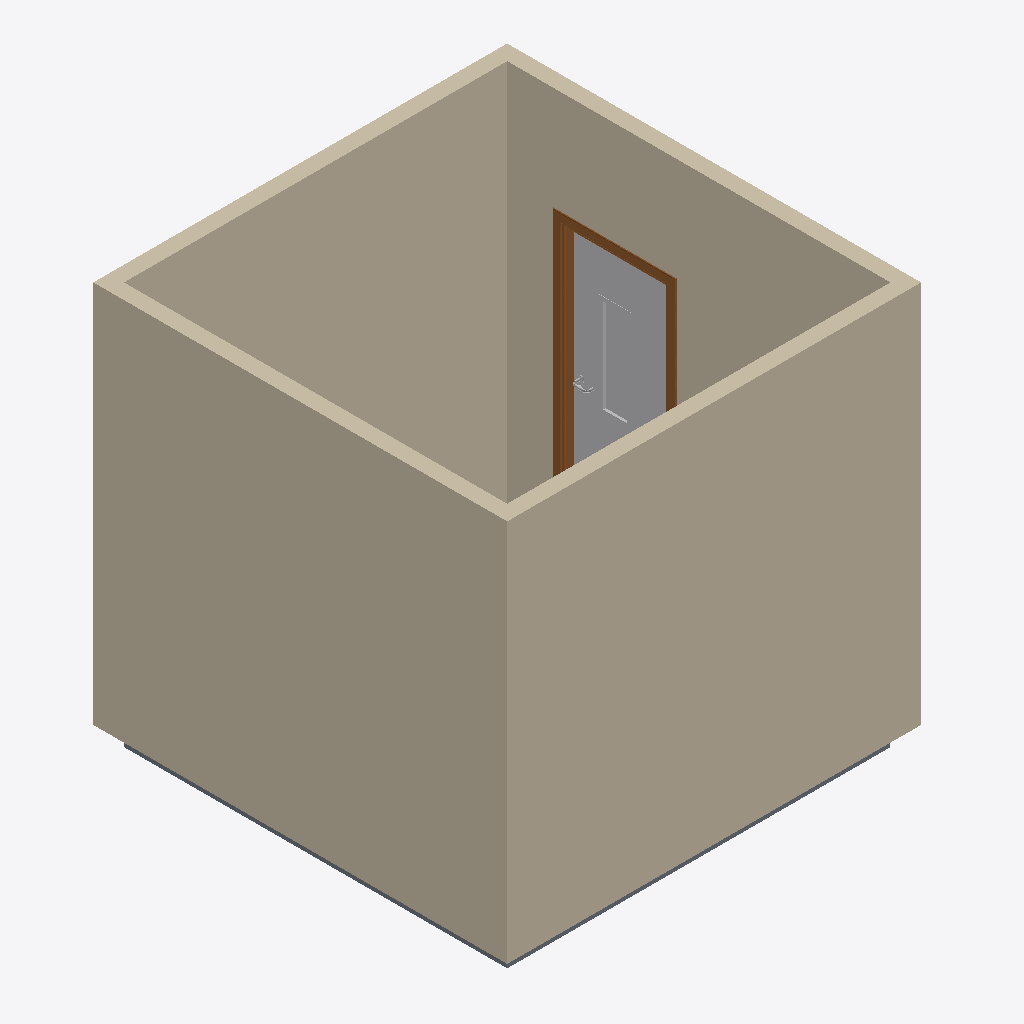
Isometric view of an IFC building model (IFC-SPF (STEP), schema IFC2X3, length unit millimetre), seen from the south-west, elements coloured by IFC class: 4 walls (beige), 2 other elements (light grey), 1 door (brown), 1 slab (grey).
Extent 3.3 m × 3.2 m × 3.1 m (x, y, z). Storeys (2): COMPATIBILIZAÇÃO DE KIT at 0.00 m; 1° PAV. PLANTA PARA QUADRO GERAL DE PORTAS at 3.00 m. Elements (8): 4 IfcWallStandardCase, 2 IfcBuildingElementProxy, 1 IfcDoor, 1 IfcSlab.

HEADER;
FILE_DESCRIPTION(('ViewDefinition [CoordinationView_V2.0]','RevitIdentifiers [ContentGUID: d32fd098-04c2-403f-98c6-4892c088f1e3, VersionGUID: 7f5e764b-145e-47b7-a959-bb38952c944c, NumberOfSaves: 0]','CoordinateReference [CoordinateBase: Shared Coordinates]'),'2;1');
FILE_NAME('Project1.ifc','2026-06-09T18:38:18-03:00',(''),(''),'ODA SDAI 25.12','Autodesk - Revit 26.3.0.37 (ENU) - 26.3.0.37','');
FILE_SCHEMA(('IFC2X3'));
ENDSEC;
DATA;
#18=IFCPROJECT('3JBz2O1C90FvZ6I98$TmuJ',#6,'0001',$,$,'TEMPLATE RESIDENCIAL INTERMEDIÁRIO MULTIDOOR','Status do projeto',(#13),#20877);
#32=IFCSITE('3JBz2O1C90FvZ6I98$TmuH',#6,'Default',$,$,#31,$,$,.ELEMENT.,(-15,-52,0,-120620),(-47,-55,0,-114440),0.0,$,$);
#22=IFCBUILDING('3JBz2O1C90FvZ6I98$TmuI',#6,'',$,$,#21,$,'',.ELEMENT.,$,$,#19);
#25=IFCBUILDINGSTOREY('3Zu5Bv0LOHrPC10026FoQQ',#6,'COMPATIBILIZAÇÃO DE KIT',$,$,#24,$,'COMPATIBILIZAÇÃO DE KIT',.ELEMENT.,0.0);
#29=IFCBUILDINGSTOREY('15Z0v90RiHrPC20026FoKR',#6,'1° PAV. PLANTA PARA QUADRO GERAL DE PORTAS',$,$,#28,$,'1° PAV. PLANTA PARA QUADRO GERAL DE PORTAS',.ELEMENT.,3000.0);
#332=IFCWALLSTANDARDCASE('1$NdPB55v7jwbPkpYL8H5u',#6,'Basic Wall:Genérico - 120 mm Alvenaria:886068',$,$,#320,#324,'886068');
#356=IFCWALLSTANDARDCASE('1$NdPB55v7jwbPkpYL8H4a',#6,'Basic Wall:Genérico - 120 mm Alvenaria:886120',$,$,#344,#348,'886120');
#262=IFCWALLSTANDARDCASE('1$NdPB55v7jwbPkpYL8H2R',#6,'Basic Wall:Genérico - 120 mm Alvenaria:885975',$,$,#243,#248,'885975');
#308=IFCWALLSTANDARDCASE('1$NdPB55v7jwbPkpYL8H56',#6,'Basic Wall:Genérico - 120 mm Alvenaria:886026',$,$,#295,#299,'886026');
#17085=IFCBUILDINGELEMENTPROXY('1$NdPB55v7jwbPkpYL8H7B',#6,'MULTIDOOR_FOLHA_MARESIAS_COM_MAÇANETA:MARESIAS 900X2100:886151',$,$,#17084,#17080,'886151',$);
#16796=IFCDOOR('1$NdPB55v7jwbPkpYL8H78',#6,'Multidoor_Design_PEM-C3_Maresias_Lisa com visor-2_Giro-1fl:800x2100 MARESIAS PEM-C3 MULTIDOOR:886148',$,$,#20875,#16792,'886148',2149.999999999983,889.9999999999997);
#20794=IFCSLAB('1$NdPB55v7jwbPkpYL8H95',#6,'Floor:Genérico 150 mm:886281',$,$,#20775,#20793,'886281',.FLOOR.);
#20768=IFCBUILDINGELEMENTPROXY('1$NdPB55v7jwbPkpYL8H74',#6,'Hafele ou similar - Padrão Euro - 55 Aço Inox AISI 304- Folha:Hafele ou similar - Padrão Euro - 55 Aço Inox AISI 304- Folha:886152',$,$,#20767,#20764,'886152',$);
ENDSEC;
